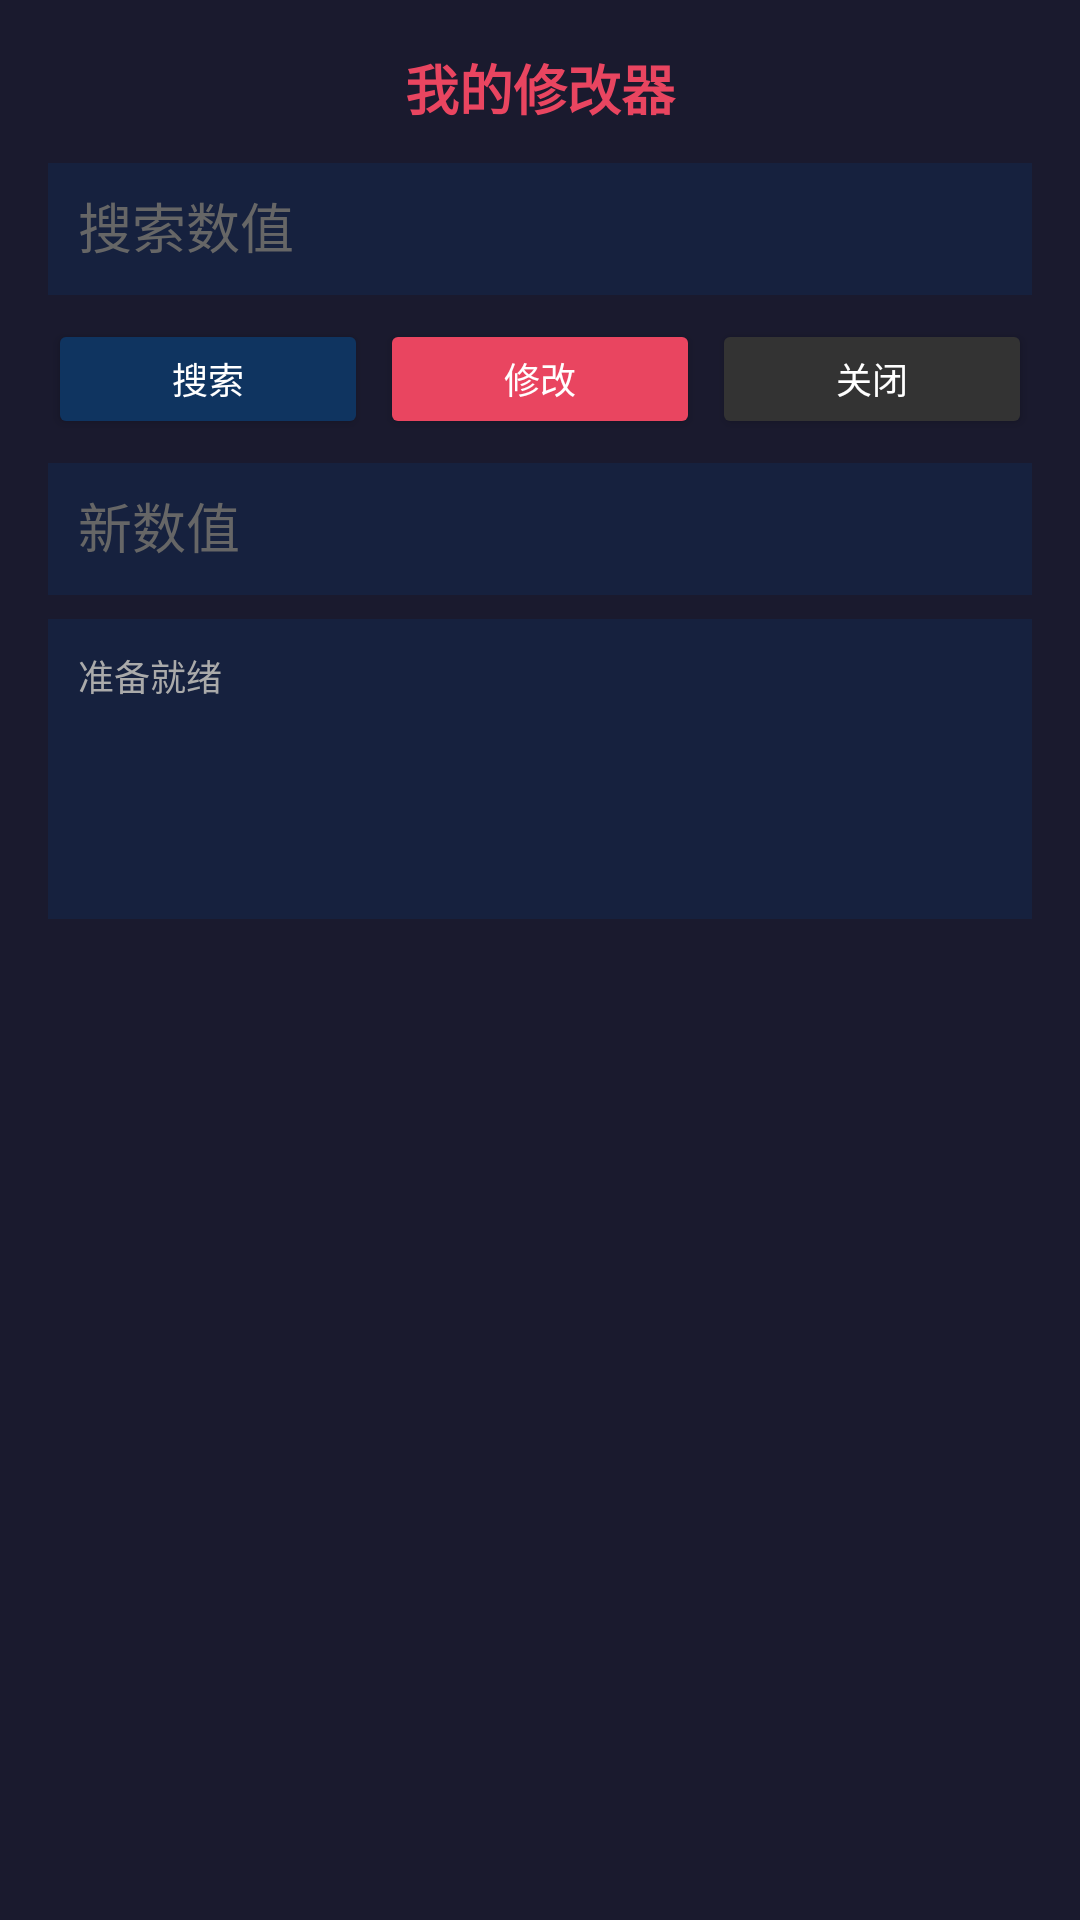

Layout XML and referenced resources for this Android screen:
<!-- AndroidManifest.xml: application theme Theme.MyModifier -->
<!-- res/layout/floating_panel.xml -->
<?xml version="1.0" encoding="utf-8"?>
<LinearLayout xmlns:android="http://schemas.android.com/apk/res/android"
    android:layout_width="match_parent"
    android:layout_height="wrap_content"
    android:orientation="vertical"
    android:background="#1A1A2E"
    android:padding="16dp">

    <TextView
        android:layout_width="match_parent"
        android:layout_height="wrap_content"
        android:text="我的修改器"
        android:textSize="18sp"
        android:textColor="#E94560"
        android:textStyle="bold"
        android:gravity="center"
        android:layout_marginBottom="12dp" />

    <EditText
        android:id="@+id/etSearch"
        android:layout_width="match_parent"
        android:layout_height="44dp"
        android:hint="搜索数值"
        android:textColor="#FFF"
        android:textColorHint="#666"
        android:background="#16213E"
        android:padding="10dp"
        android:inputType="number"
        android:layout_marginBottom="8dp" />

    <LinearLayout
        android:layout_width="match_parent"
        android:layout_height="wrap_content"
        android:orientation="horizontal"
        android:layout_marginBottom="8dp">

        <Button
            android:id="@+id/btnSearch"
            android:layout_width="0dp"
            android:layout_height="40dp"
            android:layout_weight="1"
            android:text="搜索"
            android:textSize="12sp"
            android:textColor="#FFF"
            android:backgroundTint="#0F3460"
            android:layout_marginEnd="4dp" />

        <Button
            android:id="@+id/btnModify"
            android:layout_width="0dp"
            android:layout_height="40dp"
            android:layout_weight="1"
            android:text="修改"
            android:textSize="12sp"
            android:textColor="#FFF"
            android:backgroundTint="#E94560"
            android:layout_marginEnd="4dp" />

        <Button
            android:id="@+id/btnClose"
            android:layout_width="0dp"
            android:layout_height="40dp"
            android:layout_weight="1"
            android:text="关闭"
            android:textSize="12sp"
            android:textColor="#FFF"
            android:backgroundTint="#333" />

    </LinearLayout>

    <EditText
        android:id="@+id/etModify"
        android:layout_width="match_parent"
        android:layout_height="44dp"
        android:hint="新数值"
        android:textColor="#FFF"
        android:textColorHint="#666"
        android:background="#16213E"
        android:padding="10dp"
        android:inputType="number"
        android:layout_marginBottom="8dp" />

    <TextView
        android:id="@+id/tvResult"
        android:layout_width="match_parent"
        android:layout_height="100dp"
        android:background="#16213E"
        android:text="准备就绪"
        android:textColor="#AAA"
        android:textSize="12sp"
        android:padding="10dp"
        android:gravity="top|start" />

</LinearLayout>
<!-- resources referenced by this layout -->
<resources>
  <style name="Theme.MyModifier" parent="Theme.Material3.Dark.NoActionBar">
          <item name="colorPrimary">@color/primary</item>
          <item name="colorPrimaryDark">@color/primary_dark</item>
          <item name="colorAccent">@color/accent</item>
          <item name="android:statusBarColor">@color/background</item>
          <item name="android:windowBackground">@color/background</item>
      </style>
  <color name="primary">#E94560</color>
  <color name="primary_dark">#0F3460</color>
  <color name="accent">#E94560</color>
  <color name="background">#1A1A2E</color>
</resources>
